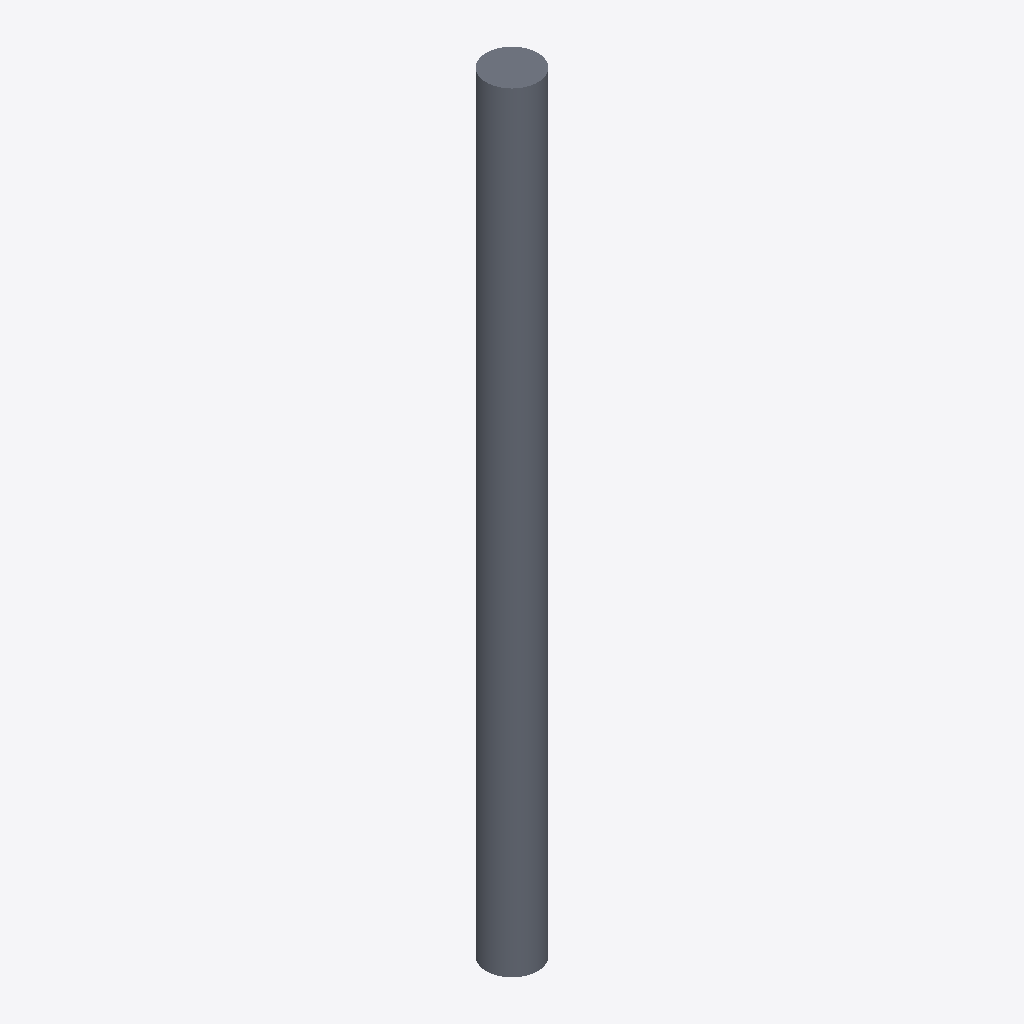
Isometric view of an IFC building model (IFC-SPF (STEP), schema IFC2X3, length unit metre), seen from the south-west, elements coloured by IFC class: 1 slab (grey).
Extent 400.0 m × 400.0 m × 6000.0 m (x, y, z). Storeys (1): Default Building Storey at 0.00 m. Elements (1): 1 IfcSlab.

HEADER;
FILE_DESCRIPTION(('ViewDefinition [CoordinationView]'),'2;1');
FILE_NAME('/Users/macbook/Desktop/BIM/data/rst_advanced/IfcSlab86.ifc','2018-08-31T00:09:46-0400',('Unknown Author','info@ifctoolsproject.com'),('Unknown Organization'),'IFC Tools Project - IFC2x3 Java Toolbox','IFC2x3 Java Toolbox 2.0','Unknown Authorizer');
FILE_SCHEMA(('IFC2X3'));
ENDSEC;
DATA;
#44=IFCPROJECT('09HdIjZyrExBV86IMPAkzq',#36,'Default Project','Description of Default Project',$,$,$,(#39),#43);
#46=IFCBUILDING('1rWW6FF7L6YQwCLGX_RV8H',#36,'Default Building','Description',$,#45,$,$,.ELEMENT.,$,$,$);
#47=IFCBUILDINGSTOREY('14GrtR$3TAmBlZ2eg0zfgE',#36,'Default Building Storey','Description',$,#45,$,$,.ELEMENT.,$);
#1=IFCSLAB('01U2Ox69TF78CjGAzXHAIt',#2,'M_Pile-Steel Pipe:400mm Diameter:147705',$,'M_Pile-Steel Pipe:400mm Diameter',#3,#4,'147705',.FLOOR.);
ENDSEC;
